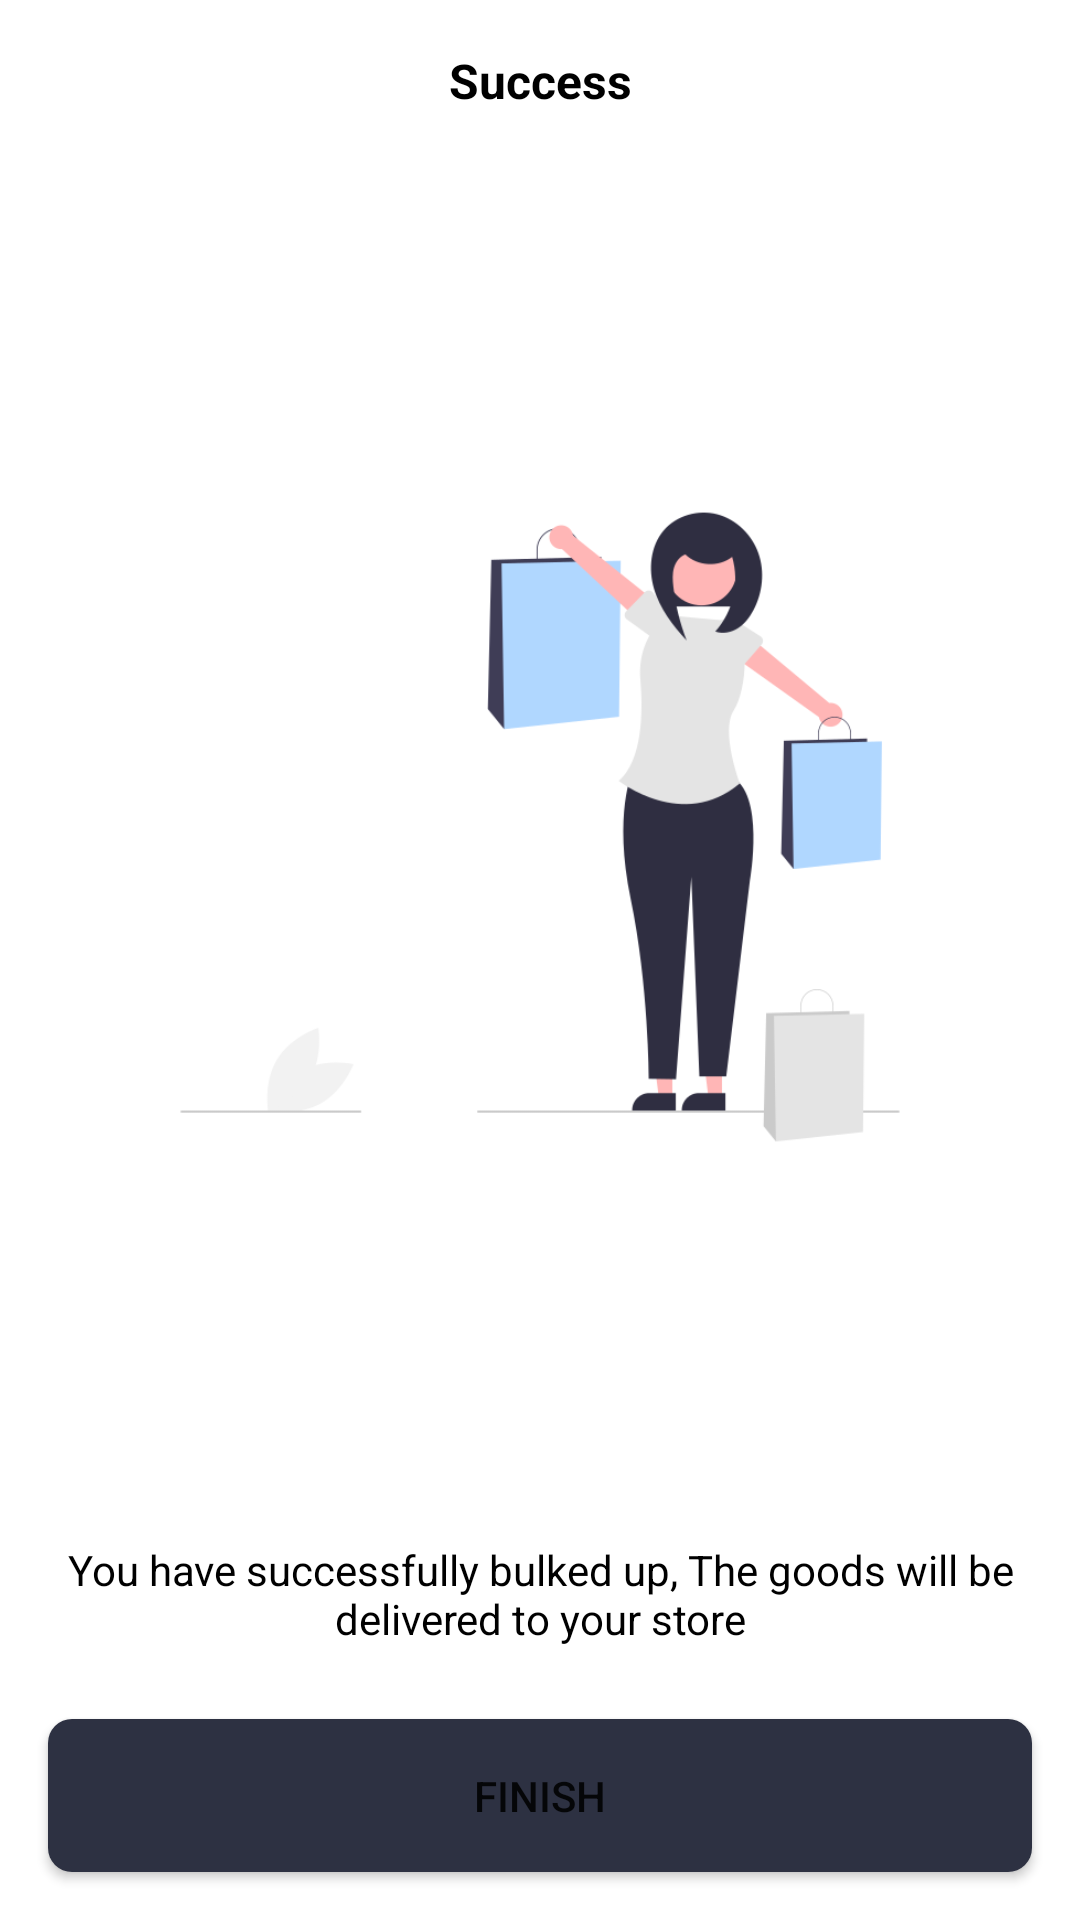

This screen was rendered from an Android layout file. Write that file and the resources it references.
<!-- AndroidManifest.xml: application theme Theme.BigFamilyShopkeeper -->
<!-- res/layout/activity_final_sender.xml -->
<?xml version="1.0" encoding="utf-8"?>
<androidx.constraintlayout.widget.ConstraintLayout xmlns:android="http://schemas.android.com/apk/res/android"
    xmlns:app="http://schemas.android.com/apk/res-auto"
    xmlns:tools="http://schemas.android.com/tools"
    android:layout_width="match_parent"
    android:layout_height="match_parent"
    tools:context=".views.activities.FinalActivitySender">

    <TextView
        android:id="@+id/textView11"
        android:layout_width="wrap_content"
        android:layout_height="wrap_content"
        android:layout_marginStart="16dp"
        android:layout_marginTop="16dp"
        android:layout_marginEnd="16dp"
        android:text="Success"
        android:textColor="@color/black"
        android:textSize="16sp"
        android:textStyle="bold"
        app:layout_constraintEnd_toEndOf="parent"
        app:layout_constraintStart_toStartOf="parent"
        app:layout_constraintTop_toTopOf="parent" />

    <Button
        android:id="@+id/btnRedrectToStore"
        android:layout_width="match_parent"
        android:layout_height="wrap_content"
        android:layout_marginStart="16dp"
        android:layout_marginEnd="16dp"
        android:layout_marginBottom="16dp"
        android:background="@drawable/btn_background"
        android:text="Finish"
        app:layout_constraintBottom_toBottomOf="parent"
        app:layout_constraintEnd_toEndOf="parent"
        app:layout_constraintStart_toStartOf="parent" />

    <TextView
        android:id="@+id/textView16"
        android:layout_width="match_parent"
        android:layout_height="wrap_content"
        android:layout_marginStart="16dp"
        android:layout_marginEnd="16dp"
        android:layout_marginBottom="24dp"
        android:gravity="center"
        android:text="You have successfully bulked up, The goods will be delivered to your store"
        android:textColor="@color/black"
        app:layout_constraintBottom_toTopOf="@+id/btnRedrectToStore"
        app:layout_constraintEnd_toEndOf="parent"
        app:layout_constraintStart_toStartOf="parent" />

    <ImageView
        android:id="@+id/imageView5"
        android:layout_width="match_parent"
        android:layout_height="0dp"
        android:layout_marginStart="16dp"
        android:layout_marginTop="16dp"
        android:layout_marginEnd="16dp"
        android:layout_marginBottom="16dp"
        app:layout_constraintBottom_toTopOf="@+id/textView16"
        app:layout_constraintEnd_toEndOf="parent"
        app:layout_constraintStart_toStartOf="parent"
        app:layout_constraintTop_toBottomOf="@+id/textView11"
        app:srcCompat="@drawable/success_sent" />
</androidx.constraintlayout.widget.ConstraintLayout>
<!-- resources referenced by this layout -->
<resources>
  <!-- drawable btn_background (drawable-v24) -->
  <?xml version="1.0" encoding="utf-8"?>
  <shape  android:shape="rectangle"  xmlns:android="http://schemas.android.com/apk/res/android">
  
      <solid android:color="#2D3142"  />
      <padding
          android:top="16dp"
          android:bottom="16dp"
          android:left="16dp"
          android:right="16dp"/>
      <corners android:radius="8dp" />
  </shape>
  <!-- drawable success_sent: png bitmap (drawable-v24, 27232 bytes) -->
  <style name="Theme.BigFamilyShopkeeper" parent="Theme.MaterialComponents.DayNight.DarkActionBar">
          
          <item name="colorPrimary">@color/purple_500</item>
          <item name="colorPrimaryVariant">@color/purple_700</item>
          <item name="colorOnPrimary">@color/white</item>
          
          <item name="colorSecondary">@color/teal_200</item>
          <item name="colorSecondaryVariant">@color/teal_700</item>
          <item name="colorOnSecondary">@color/black</item>
          
          <item name="android:statusBarColor" tools:targetApi="l">?attr/colorPrimaryVariant</item>
          
      </style>
  <!-- not gathered from this repository: default colours our renderer supplied (Android Studio template values) -->
  <color name="purple_500">#FF6200EE</color>
  <color name="purple_700">#FF3700B3</color>
  <color name="teal_200">#FF03DAC5</color>
  <color name="teal_700">#FF018786</color>
  <color name="black">#FF000000</color>
  <color name="white">#FFFFFFFF</color>
</resources>
